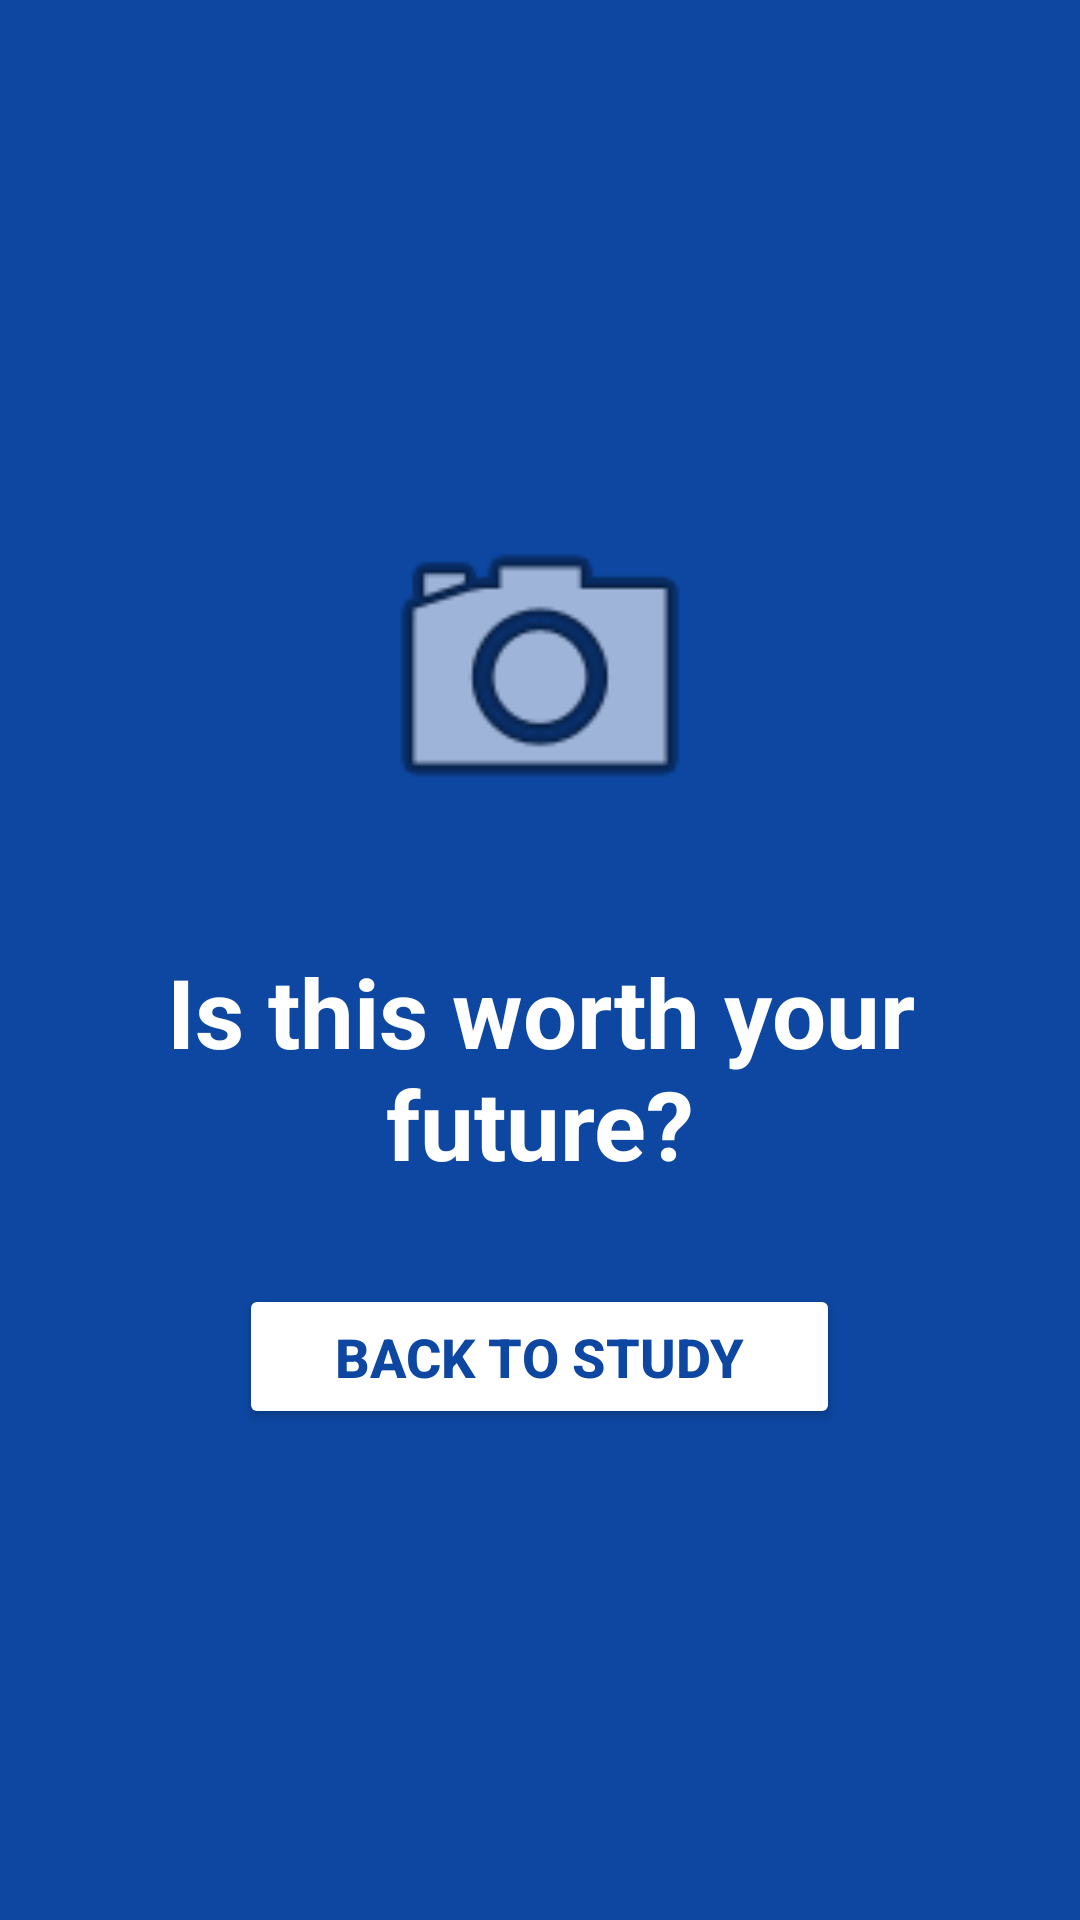

Write the Android layout XML for this screen, with the resource values it uses.
<!-- AndroidManifest.xml: application theme Theme.AppBlocker -->
<!-- res/layout/activity_motivation.xml -->
<?xml version="1.0" encoding="utf-8"?>
<LinearLayout xmlns:android="http://schemas.android.com/apk/res/android"
    android:layout_width="match_parent"
    android:layout_height="match_parent"
    android:orientation="vertical"
    android:background="#0D47A1"
    android:gravity="center"
    android:padding="32dp">

    <ImageView
        android:layout_width="120dp"
        android:layout_height="120dp"
        android:src="@android:drawable/ic_menu_camera"
        android:layout_marginBottom="32dp"
        android:contentDescription="Study Image Placeholder"/>

    <TextView
        android:layout_width="match_parent"
        android:layout_height="wrap_content"
        android:text="Is this worth your future?"
        android:textColor="#FFFFFF"
        android:textSize="32sp"
        android:textStyle="bold"
        android:gravity="center"
        android:layout_marginBottom="32dp"/>



    <Button
        android:id="@+id/btnBackToStudy"
        android:layout_width="wrap_content"
        android:layout_height="wrap_content"
        android:text="Back to Study"
        android:paddingHorizontal="32dp"
        android:paddingVertical="12dp"
        android:backgroundTint="#FFFFFF"
        android:textColor="#0D47A1"
        android:textSize="18sp"
        android:textStyle="bold"/>

</LinearLayout>
<!-- resources referenced by this layout -->
<resources>
  <style name="Theme.AppBlocker" parent="Theme.Material3.DayNight.NoActionBar">
          <item name="android:windowBackground">@color/ss_background</item>
          <item name="colorPrimary">@color/ss_primary</item>
          <item name="colorSurface">@color/ss_card</item>
      </style>
  <color name="ss_background">#0B0F1A</color>
  <color name="ss_primary">#11C27A</color>
  <color name="ss_card">#1A2233</color>
</resources>
